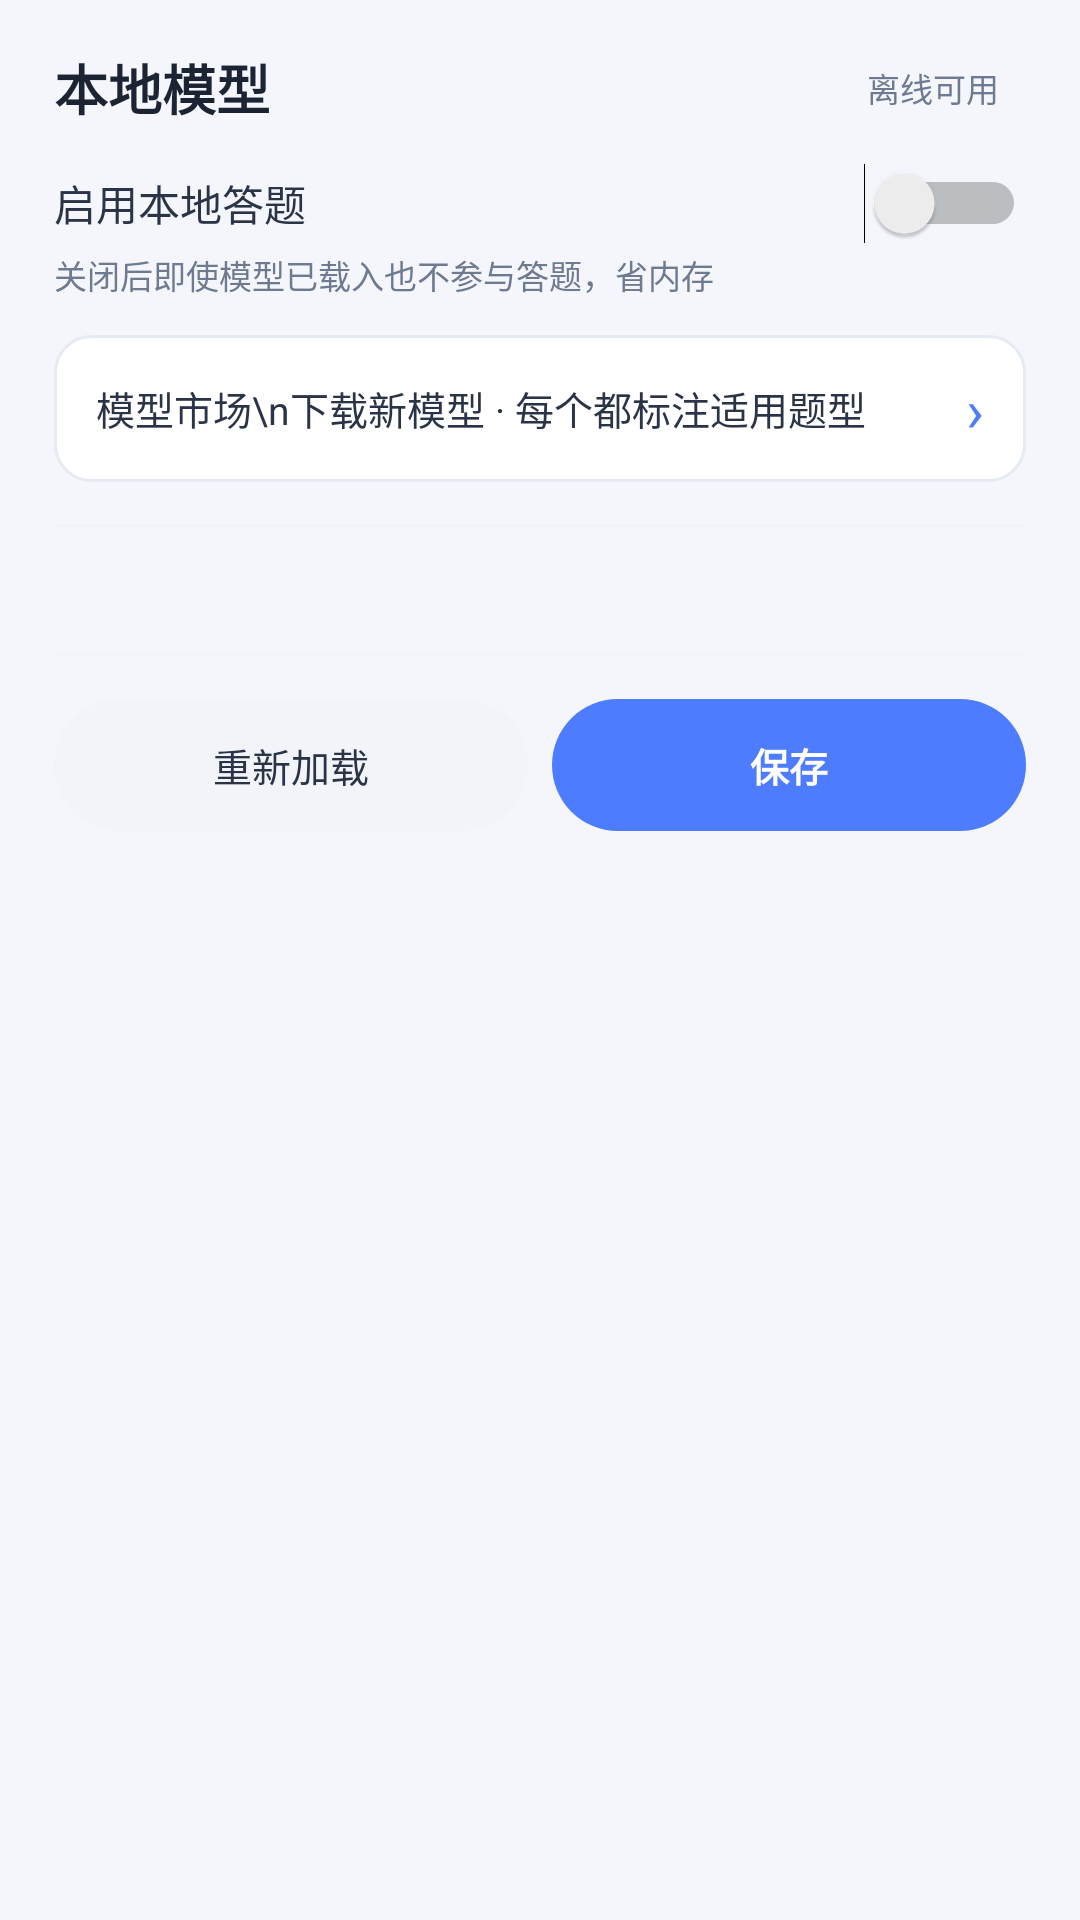

Write the Android layout XML for this screen, with the resource values it uses.
<!-- AndroidManifest.xml: application theme AppTheme -->
<!-- res/layout/dialog_local.xml -->
<?xml version="1.0" encoding="utf-8"?>
<ScrollView xmlns:android="http://schemas.android.com/apk/res/android"
    android:layout_width="match_parent"
    android:layout_height="wrap_content">

    <LinearLayout
        android:layout_width="match_parent"
        android:layout_height="wrap_content"
        android:orientation="vertical"
        android:paddingStart="18dp"
        android:paddingTop="16dp"
        android:paddingEnd="18dp"
        android:paddingBottom="14dp">

        <LinearLayout
            android:layout_width="match_parent"
            android:layout_height="wrap_content"
            android:gravity="center_vertical"
            android:orientation="horizontal">

            <TextView
                android:layout_width="0dp"
                android:layout_height="wrap_content"
                android:layout_weight="1"
                android:text="本地模型"
                android:textColor="@color/text_primary"
                android:textSize="18sp"
                android:textStyle="bold" />

            <TextView
                android:id="@+id/tvLocalBadge"
                android:layout_width="wrap_content"
                android:layout_height="wrap_content"
                android:background="@drawable/badge_bg"
                android:paddingStart="9dp"
                android:paddingTop="3dp"
                android:paddingEnd="9dp"
                android:paddingBottom="3dp"
                android:text="离线可用"
                android:textColor="@color/text_hint"
                android:textSize="11sp" />
        </LinearLayout>

        <LinearLayout
            android:layout_width="match_parent"
            android:layout_height="wrap_content"
            android:layout_marginTop="12dp"
            android:gravity="center_vertical"
            android:orientation="horizontal">

            <TextView
                android:layout_width="0dp"
                android:layout_height="wrap_content"
                android:layout_weight="1"
                android:text="启用本地答题"
                android:textColor="@color/text_body"
                android:textSize="14sp" />

            <Switch
                android:id="@+id/swLocalOn"
                android:layout_width="wrap_content"
                android:layout_height="wrap_content" />
        </LinearLayout>

        <TextView
            android:layout_width="match_parent"
            android:layout_height="wrap_content"
            android:layout_marginTop="2dp"
            android:text="关闭后即使模型已载入也不参与答题，省内存"
            android:textColor="@color/text_hint"
            android:textSize="11sp" />

        
        <LinearLayout
            android:id="@+id/tvMarketEntry"
            android:layout_width="match_parent"
            android:layout_height="wrap_content"
            android:layout_marginTop="12dp"
            android:background="@drawable/model_item_bg"
            android:clickable="true"
            android:focusable="true"
            android:gravity="center_vertical"
            android:orientation="horizontal"
            android:paddingStart="14dp"
            android:paddingTop="11dp"
            android:paddingEnd="14dp"
            android:paddingBottom="11dp">

            <TextView
                android:layout_width="0dp"
                android:layout_height="wrap_content"
                android:layout_weight="1"
                android:lineSpacingExtra="2dp"
                android:text="模型市场\n下载新模型 · 每个都标注适用题型"
                android:textColor="@color/text_body"
                android:textSize="13sp" />

            <TextView
                android:layout_width="wrap_content"
                android:layout_height="wrap_content"
                android:text="›"
                android:textColor="@color/primary"
                android:textSize="20sp" />
        </LinearLayout>

        <View
            android:layout_width="match_parent"
            android:layout_height="1dp"
            android:layout_marginTop="14dp"
            android:layout_marginBottom="4dp"
            android:background="@color/divider" />

        <LinearLayout
            android:id="@+id/boxModels"
            android:layout_width="match_parent"
            android:layout_height="wrap_content"
            android:orientation="vertical" />

        <ProgressBar
            android:id="@+id/pb"
            style="?android:attr/progressBarStyleHorizontal"
            android:layout_width="match_parent"
            android:layout_height="6dp"
            android:layout_marginTop="10dp"
            android:max="100"
            android:progress="0"
            android:progressBackgroundTint="@color/bg_field"
            android:progressTint="@color/brand"
            android:visibility="gone" />

        <TextView
            android:id="@+id/tvModelState"
            android:layout_width="match_parent"
            android:layout_height="wrap_content"
            android:layout_marginTop="8dp"
            android:text=""
            android:textColor="@color/text_hint"
            android:textSize="12sp" />

        <View
            android:layout_width="match_parent"
            android:layout_height="1dp"
            android:layout_marginTop="14dp"
            android:layout_marginBottom="14dp"
            android:background="@color/divider" />

        <LinearLayout
            android:layout_width="match_parent"
            android:layout_height="wrap_content"
            android:orientation="horizontal">

            <TextView
                android:id="@+id/btnReload"
                android:layout_width="0dp"
                android:layout_height="44dp"
                android:layout_weight="1"
                android:background="@drawable/btn_secondary"
                android:clickable="true"
                android:focusable="true"
                android:gravity="center"
                android:text="重新加载"
                android:textColor="@color/text_body"
                android:textSize="13sp" />

            <TextView
                android:id="@+id/btnSaveLocal"
                android:layout_width="0dp"
                android:layout_height="44dp"
                android:layout_marginStart="8dp"
                android:layout_weight="1"
                android:background="@drawable/btn_primary"
                android:clickable="true"
                android:focusable="true"
                android:gravity="center"
                android:text="保存"
                android:textColor="#FFFFFF"
                android:textSize="13sp"
                android:textStyle="bold" />
        </LinearLayout>

    </LinearLayout>
</ScrollView>
<!-- resources referenced by this layout -->
<resources>
  <color name="bg_field">#F2F4F9</color>
  <color name="brand">#4D7CFE</color>
  <color name="divider">#F2F4F9</color>
  <color name="primary">#4D7CFE</color>
  <color name="text_body">#2A3446</color>
  <color name="text_hint">#6E7A90</color>
  <color name="text_primary">#1C2333</color>
  <!-- drawable btn_primary (drawable) -->
  <?xml version="1.0" encoding="utf-8"?>
  <selector xmlns:android="http://schemas.android.com/apk/res/android">
      <item android:state_pressed="true">
          <shape android:shape="rectangle">
              <solid android:color="@color/primary_deep" />
              <corners android:radius="24dp" />
          </shape>
      </item>
      <item>
          <shape android:shape="rectangle">
              <solid android:color="@color/primary" />
              <corners android:radius="24dp" />
          </shape>
      </item>
  </selector>
  <!-- drawable btn_secondary (drawable) -->
  <?xml version="1.0" encoding="utf-8"?>
  <selector xmlns:android="http://schemas.android.com/apk/res/android">
      <item android:state_pressed="true">
          <shape android:shape="rectangle">
              <solid android:color="@color/stroke" />
              <corners android:radius="24dp" />
          </shape>
      </item>
      <item>
          <shape android:shape="rectangle">
              <solid android:color="@color/bg_field" />
              <corners android:radius="24dp" />
          </shape>
      </item>
  </selector>
  <!-- drawable model_item_bg (drawable) -->
  <?xml version="1.0" encoding="utf-8"?>
  <selector xmlns:android="http://schemas.android.com/apk/res/android">
      <item android:state_selected="true">
          <shape android:shape="rectangle">
              <solid android:color="@color/primary_soft" />
              <corners android:radius="12dp" />
              <stroke android:width="2dp" android:color="@color/primary" />
          </shape>
      </item>
      <item>
          <shape android:shape="rectangle">
              <solid android:color="#FFFFFF" />
              <corners android:radius="12dp" />
              <stroke android:width="1dp" android:color="@color/stroke" />
          </shape>
      </item>
  </selector>
  <style name="AppTheme" parent="@android:style/Theme.DeviceDefault.Light.NoActionBar">
          <item name="android:windowBackground">@color/bg_page</item>
          
          <item name="android:statusBarColor">@color/brand</item>
          <item name="android:windowLightStatusBar">false</item>
          <item name="android:navigationBarColor">@color/bg_page</item>
          <item name="android:windowLightNavigationBar">true</item>
          <item name="android:colorAccent">@color/brand</item>
          <item name="android:colorControlActivated">@color/brand</item>
          <item name="android:colorControlHighlight">@color/brand_ripple</item>
          <item name="android:colorControlNormal">@color/text_hint</item>
          <item name="android:textColorPrimary">@color/text_primary</item>
          <item name="android:textColorSecondary">@color/text_hint</item>
      </style>
  <color name="primary_deep">#2F5FE0</color>
  <color name="stroke">#E6EAF2</color>
  <color name="primary_soft">#EAF1FF</color>
  <color name="bg_page">#F4F6FB</color>
  <color name="brand_ripple">#1A4D7CFE</color>
</resources>
